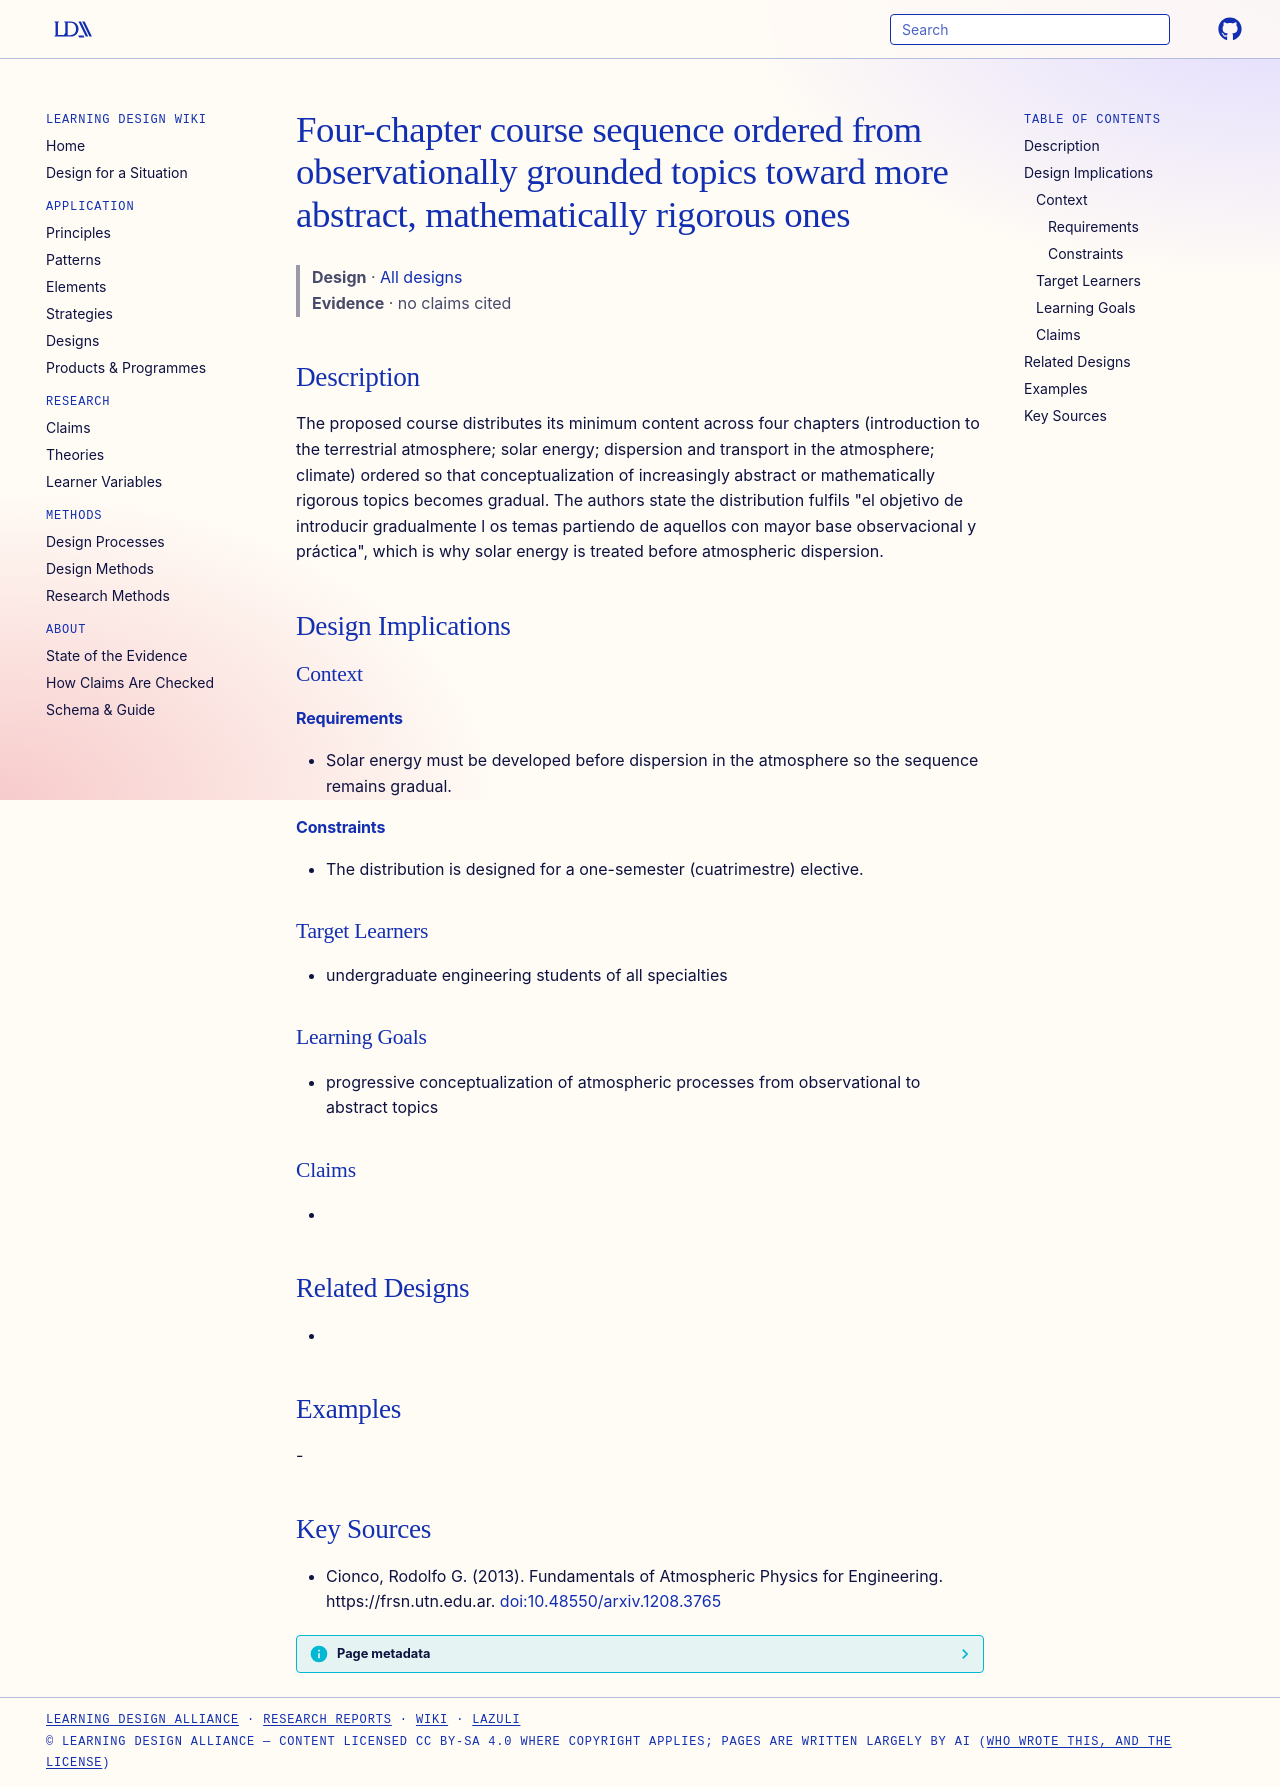

repository: Learning-Design-Alliance/learning-wiki · page: designs/four-chapter-observational-to-abstract-sequence/index.html · generator: mkdocs

---
type: design
id: four-chapter-observational-to-abstract-sequence
title: Four-chapter course sequence ordered from observationally grounded topics toward more abstract, mathematically rigorous ones
description: The proposed course distributes its minimum content across four chapters (introduction to the terrestrial atmosphere; solar energy; dispersion and transport in the atmosphere; climate) ordered so that conceptualizatio...
status: review
generated:
  by: "process:settle-candidates"
  at: 2026-11-17
sources:
  - id: cionco-2013
    resource: "https://frsn.utn.edu.ar"
    title: "Cionco, Rodolfo G. (2013). Fundamentals of Atmospheric Physics for Engineering. https://frsn.utn.edu.ar"
    author: Cionco, Rodolfo G
---

# Four-chapter course sequence ordered from observationally grounded topics toward more abstract, mathematically rigorous ones

> **Design** · [All designs](index.md)
> **Evidence** · no claims cited

## Description
The proposed course distributes its minimum content across four chapters (introduction to the terrestrial atmosphere; solar energy; dispersion and transport in the atmosphere; climate) ordered so that conceptualization of increasingly abstract or mathematically rigorous topics becomes gradual. The authors state the distribution fulfils "el objetivo de introducir gradualmente l os temas partiendo de aquellos con mayor base observacional y práctica", which is why solar energy is treated before atmospheric dispersion.

## Design Implications

### Context
#### Requirements
- Solar energy must be developed before dispersion in the atmosphere so the sequence remains gradual.
#### Constraints
- The distribution is designed for a one-semester (cuatrimestre) elective.

### Target Learners
- undergraduate engineering students of all specialties

### Learning Goals
- progressive conceptualization of atmospheric processes from observational to abstract topics

### Claims
- 

## Related Designs
- 

## Examples
-

## Key Sources
- Cionco, Rodolfo G. (2013). Fundamentals of Atmospheric Physics for Engineering. https://frsn.utn.edu.ar. [doi:10.48550/arxiv.1208.3765](https://doi.org/10.48550/arxiv.1208.3765)
